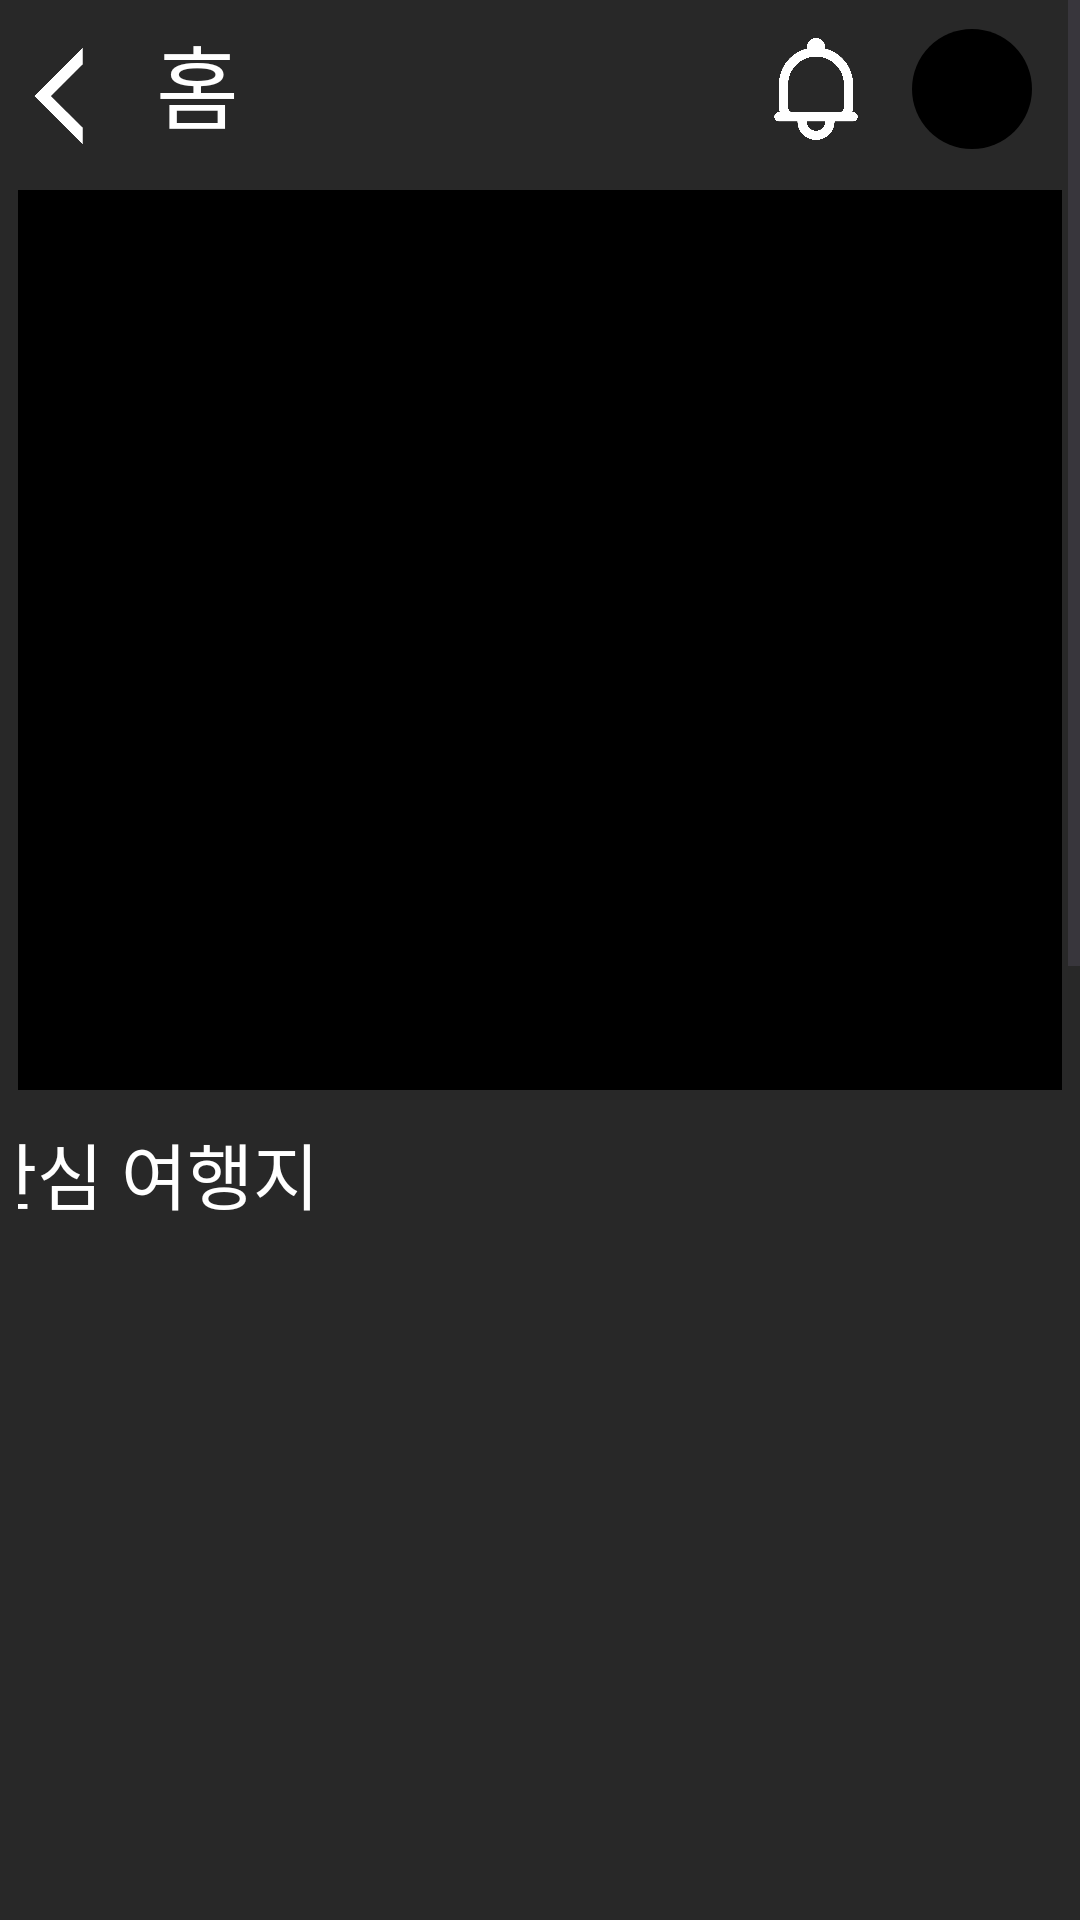

Here is an Android app screen rendered from its layout file. Give the layout XML and the strings, colors and styles it references.
<!-- AndroidManifest.xml: application theme Theme.BTS -->
<!-- res/layout/fragment_home.xml -->
<?xml version="1.0" encoding="utf-8"?>
<androidx.constraintlayout.widget.ConstraintLayout
    xmlns:android="http://schemas.android.com/apk/res/android"
    xmlns:app="http://schemas.android.com/apk/res-auto"
    xmlns:tools="http://schemas.android.com/tools"
    android:layout_width="match_parent"
    android:layout_height="match_parent"
    android:background="@color/background_black"
    tools:context=".presentation.home.HomeFragment">


    <ScrollView
        android:layout_width="match_parent"
        android:layout_height="match_parent">

            <androidx.constraintlayout.widget.ConstraintLayout
                android:layout_width="match_parent"
                android:layout_height="wrap_content"
                android:padding="6dp">


                <TextView
                    android:id="@+id/logo"
                    android:layout_width="wrap_content"
                    android:layout_height="wrap_content"
                    android:layout_marginStart="46dp"
                    android:fontFamily="@font/notosans_bold"
                    android:includeFontPadding="false"
                    android:paddingBottom="4dp"
                    android:text="홈"
                    android:textColor="@color/white"
                    android:textSize="30sp"
                    app:layout_constraintStart_toStartOf="parent"
                    app:layout_constraintTop_toTopOf="parent" />

                <ImageView
                    android:layout_width="30dp"
                    android:layout_height="34dp"
                    android:src="@drawable/ic_bell"
                    android:layout_marginEnd="17dp"
                    app:layout_constraintEnd_toStartOf="@id/profile_icon"
                    app:layout_constraintTop_toTopOf="@+id/logo"
                    app:layout_constraintBottom_toBottomOf="@id/logo"

                    />

                <ImageView
                    android:id="@+id/profile_icon"
                    android:layout_width="40dp"
                    android:layout_height="40dp"
                    android:background="@drawable/bg_round"
                    app:layout_constraintEnd_toEndOf="parent"
                    app:layout_constraintTop_toTopOf="@id/logo"
                    app:layout_constraintBottom_toBottomOf="@id/logo"
                    android:layout_marginEnd="10dp"
                    />

                <ImageView
                    android:id="@+id/ivAdBanner"
                    android:layout_width="380dp"
                    android:layout_height="300dp"
                    android:layout_marginTop="10dp"
                    android:src="@drawable/image_title"
                    android:scaleType="centerCrop"
                    android:background="@drawable/bg_round_thumbnail"
                    app:layout_constraintEnd_toEndOf="parent"
                    app:layout_constraintStart_toStartOf="parent"
                    app:layout_constraintTop_toBottomOf="@id/logo" />

                <TextView
                    android:id="@+id/tvInterestedSpots"
                    android:layout_width="wrap_content"
                    android:layout_height="wrap_content"
                    android:layout_marginTop="10dp"
                    android:fontFamily="@font/notosans_bold"
                    android:includeFontPadding="false"
                    android:text="관심 여행지"
                    android:textColor="@color/white"
                    android:textSize="24sp"
                    app:layout_constraintStart_toStartOf="@id/ivAdBanner"
                    app:layout_constraintTop_toBottomOf="@+id/ivAdBanner" />

                <androidx.recyclerview.widget.RecyclerView
                    android:id="@+id/recyclerViewInterested"
                    android:layout_width="380dp"
                    android:layout_height="250dp"
                    android:layout_marginTop="10dp"
                    android:orientation="horizontal"
                    app:layoutManager="androidx.recyclerview.widget.LinearLayoutManager"
                    app:layout_constraintTop_toBottomOf="@id/tvInterestedSpots"
                    app:layout_constraintStart_toStartOf="parent"
                    app:layout_constraintEnd_toEndOf="parent"
                    />

                <TextView
                    android:id="@+id/tvHotSpot"
                    android:layout_width="wrap_content"
                    android:layout_height="wrap_content"
                    android:layout_marginTop="10dp"
                    android:fontFamily="@font/notosans_bold"
                    android:includeFontPadding="false"
                    android:text="인기 여행지"
                    android:textColor="@color/white"
                    android:textSize="24sp"
                    android:textStyle="bold"
                    app:layout_constraintStart_toStartOf="@id/recyclerViewInterested"
                    app:layout_constraintTop_toBottomOf="@+id/recyclerViewInterested" />

                <androidx.recyclerview.widget.RecyclerView
                    android:id="@+id/recyclerViewHot"
                    android:layout_width="380dp"
                    android:layout_height="250dp"
                    android:layout_marginTop="10dp"
                    android:orientation="horizontal"
                    app:layoutManager="androidx.recyclerview.widget.LinearLayoutManager"
                    app:layout_constraintStart_toStartOf="@id/tvHotSpot"
                    app:layout_constraintTop_toBottomOf="@id/tvHotSpot" />

                <TextView
                    android:id="@+id/tvNewSpots"
                    android:layout_width="wrap_content"
                    android:layout_height="wrap_content"
                    android:fontFamily="@font/notosans_bold"
                    android:includeFontPadding="false"
                    android:text="신규 여행지"
                    android:textColor="@color/white"
                    android:textSize="24sp"

                    app:layout_constraintStart_toStartOf="@id/recyclerViewHot"
                    app:layout_constraintTop_toBottomOf="@+id/recyclerViewHot" />

                <androidx.recyclerview.widget.RecyclerView
                    android:id="@+id/recyclerViewNew"
                    android:layout_width="380dp"
                    android:layout_height="250dp"
                    android:layout_marginTop="8dp"
                    app:layoutManager="androidx.recyclerview.widget.GridLayoutManager"
                    app:layout_constraintStart_toStartOf="@id/tvNewSpots"
                    app:layout_constraintTop_toBottomOf="@id/tvNewSpots"
                    app:spanCount="2" />

        </androidx.constraintlayout.widget.ConstraintLayout>
    </ScrollView>

    <ImageView
        android:layout_width="19dp"
        android:layout_height="32dp"
        android:layout_marginStart="10dp"
        android:layout_marginTop="16dp"
        android:src="@drawable/ic_back"
        app:layout_constraintStart_toStartOf="parent"
        app:layout_constraintTop_toTopOf="parent" />
</androidx.constraintlayout.widget.ConstraintLayout>
<!-- resources referenced by this layout -->
<resources>
  <color name="background_black">#282828</color>
  <color name="white">#FFFFFFFF</color>
  <!-- drawable bg_round (drawable) -->
  <?xml version="1.0" encoding="utf-8"?>
  <shape xmlns:android="http://schemas.android.com/apk/res/android"
      android:shape="rectangle">
      <corners android:radius="250dp"/>
      <solid android:color="@color/black"/>
  </shape>
  <!-- drawable bg_round_thumbnail (drawable) -->
  <?xml version="1.0" encoding="utf-8"?>
  <shape xmlns:android="http://schemas.android.com/apk/res/android"
      android:shape="rectangle">
      <corners android:radius="10dp"/>
      <solid android:color="@color/black"/>
  </shape>
  <!-- drawable ic_back: png bitmap (drawable, 1951 bytes) -->
  <!-- drawable ic_bell: png bitmap (drawable, 22457 bytes) -->
  <style name="Theme.BTS" parent="Base.Theme.BTS" />
  <color name="black">#FF000000</color>
  <style name="Base.Theme.BTS" parent="Theme.Material3.DayNight.NoActionBar">
          
          
          <item name="android:colorBackground">@color/white</item>
          <item name="colorAccent">@color/main_blue</item>
          <item name="android:colorPrimary">@color/main_blue</item>
  
      </style>
  <color name="main_blue">#4068FF</color>
</resources>
